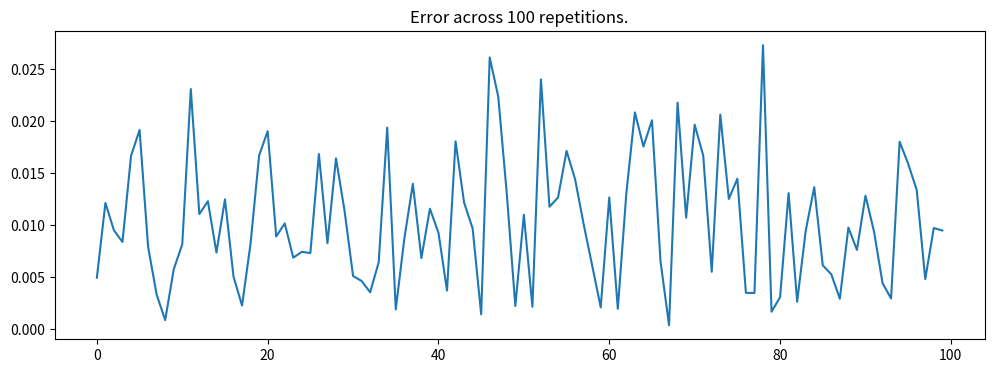
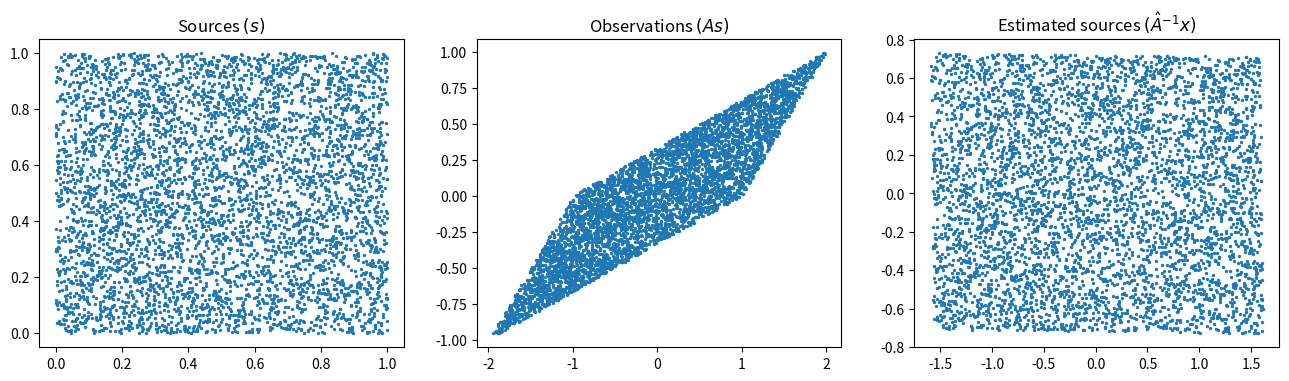
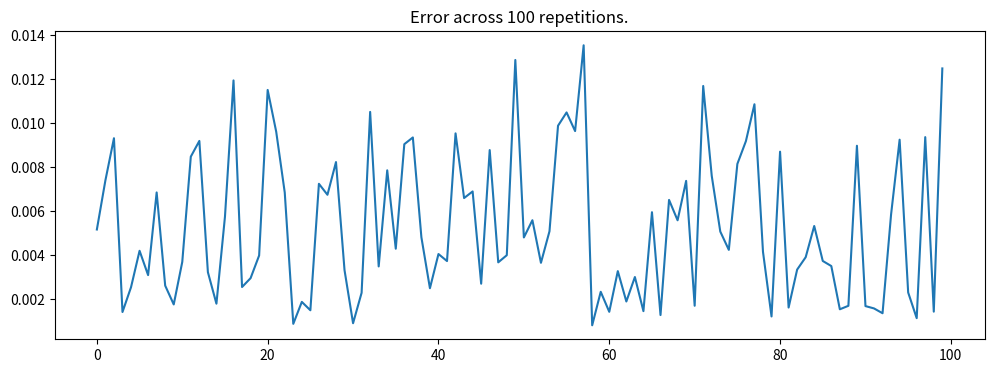
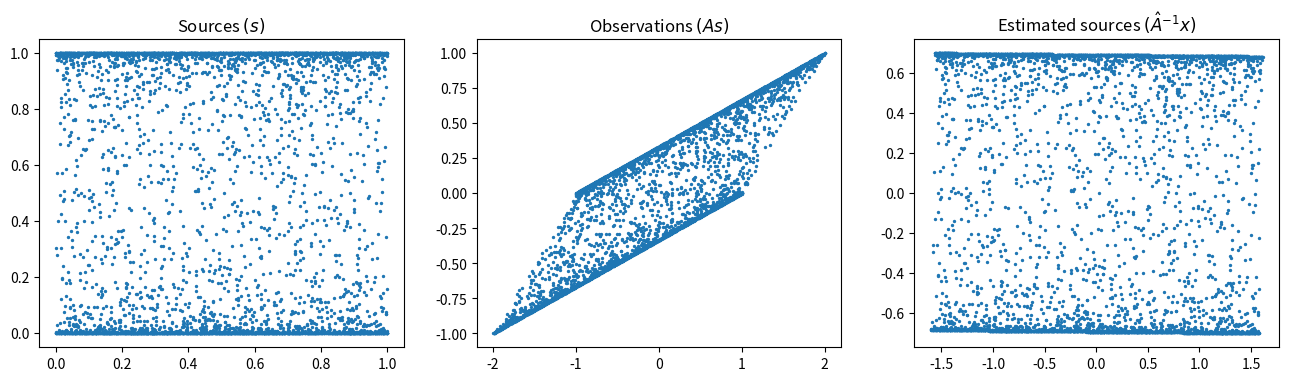
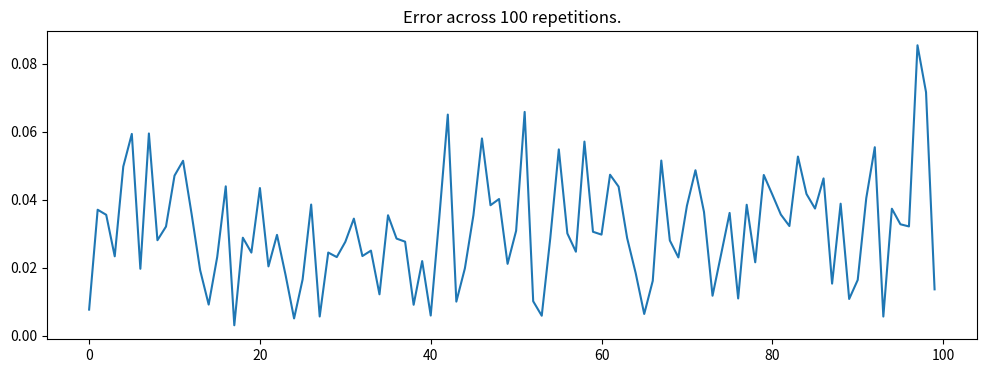
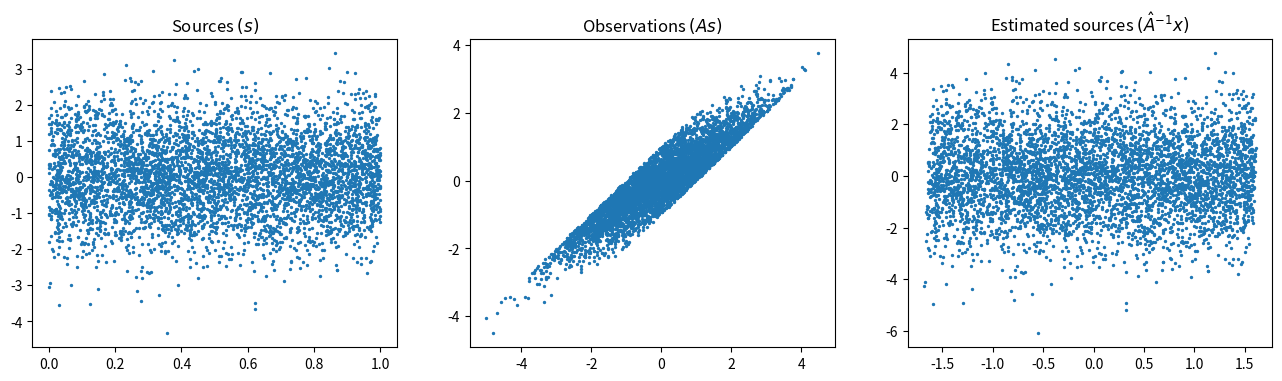
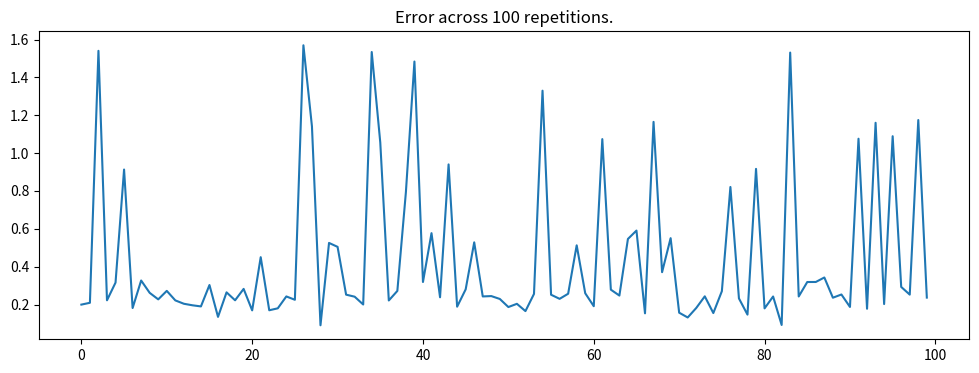
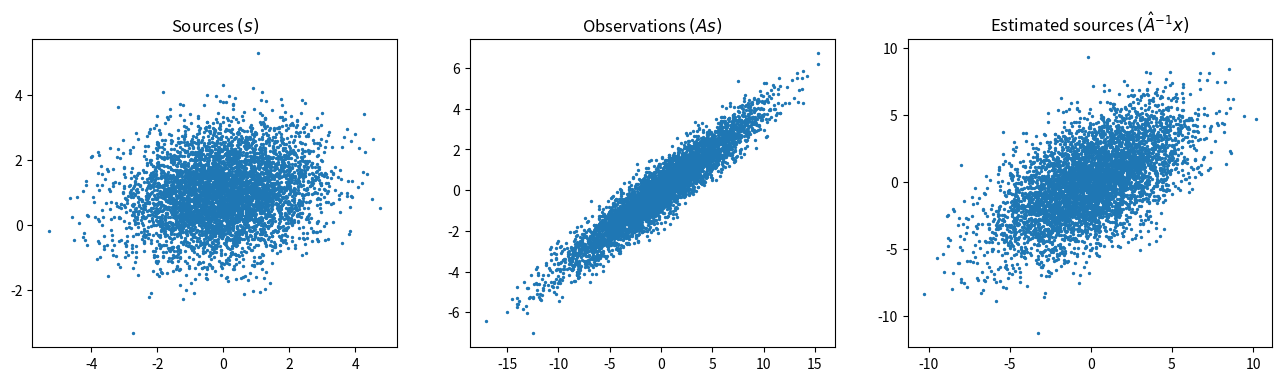

Source code (Python) for these figures, in order:
import numpy as np
import matplotlib.pyplot as plt

from typing import Optional, Callable

def ICA(x, mu, num_components, iters, mode):
    # Random initialization
    W = np.random.rand(num_components, num_components)
    N = np.size(x, 1)

    if mode == 'super':
        phi = lambda u : 2*np.tanh(u)
    elif mode == 'sub':
        phi = lambda u : u-np.tanh(u)
    else:
        print("Unknown mode")
        return W


    for i in range(iters):
        z = W @ x # num_components x N

        u = phi(z)@z.T / N # The expectation E[phi(z)z^T]
        dW = (np.eye(num_components) - u) @ W #  
        # Update
        W = W + mu*dW   
    
    # We return W and to get Â we will invert W
    return W

def estimate_error(A, A_hat):
    # Max normalization of the matrices
    A = A / np.linalg.norm(A, axis=0)
    A_hat = A_hat / np.linalg.norm(A_hat, axis=0)

    # permutations = [np.linalg.norm(A - A_hat), np.linalg.norm(A - A_hat[::-1]),
    #                 np.linalg.norm(A - A_hat[:, ::-1]), np.linalg.norm(A - A_hat[::-1, ::-1])] Includes row permutations and row+column permutations
    permutations = [np.linalg.norm(A - A_hat), np.linalg.norm(A - A_hat[:, ::-1])] # Only permutes the columns.

    error = np.min(permutations)


    return np.min(permutations), [A_hat, A_hat[:, ::-1]][np.argmin(permutations)]


def run_experiment(experiment_num: int = 0, iterations: int = 100, N: int = 2500, ICA_param_dict = {"mu": 0.1, "iterations": 200, "components": 2, "gaussianity": "sub"}):
    A = np.array([[3, 1],[1, 1]])

    mu = ICA_param_dict["mu"]
    iters = ICA_param_dict["iterations"]
    components = ICA_param_dict["components"]
    gaussianity = ICA_param_dict["gaussianity"]

    errors = []

    for _ in range(iterations):
        match experiment_num:
            case 0:
                s = np.random.rand(2, N)
            case 1:
                # s1 drawn from U(0, 1); s2 drawn from Beta(0.1, 0.1)
                s1 = np.random.rand(N)
                s2 = np.random.beta(0.1, 0.1, N)
                s = np.stack([s1, s2],axis=0)
            case 2:
                # s1 drawn frm U(0, 1); s2 drawn from N(0,1)
                s1 = np.random.rand(N)
                s2 = np.random.randn(N)
                s = np.stack([s1, s2],axis=0)
            case 3:
                # s drawn from a multivariate normal distribution with mean [0, 1] and covariance [[2, 0.25],[0.25, 1]]
                s = np.random.multivariate_normal([0, 1], [[2, 0.25],[0.25, 1]], size=N).T # Transpose to get 2 x N
            case _:
                Exception("Unsupported experiment.")


        x = A @ s

        # Standardize the observations
        col_means = np.mean(x, axis=1)
        x = x - col_means[:,None]

        W = ICA(x, mu, components, iters, gaussianity)

        # W = W / np.max(W)

        error, A_hat = estimate_error(A, np.linalg.inv(W))
        errors.append(error)


    plt.figure(figsize=(12,4))
    plt.plot(errors)
    plt.title(f"Error across {iterations} repetitions.")
    # plt.savefig(f"experiment_{experiment_num}_error.pdf")
    plt.show()

    # Compute estimated sources (unmixed signals)
    y_hat = np.linalg.inv(A_hat) @ x

    plt.figure(figsize=(16,4))

    plt.subplot(1, 3, 1)
    plt.scatter(s[0, :], s[1, :], s=2)
    plt.title("Sources $(s)$")

    plt.subplot(1, 3, 2)
    plt.scatter(x[0, :], x[1, :], s=2)
    plt.title("Observations $(As)$")


    plt.subplot(1, 3, 3)
    plt.scatter(y_hat[0,:],y_hat[1,:], s=2)
    plt.title("Estimated sources $(\hat{A}^{-1}x)$")
    # plt.savefig(f"experiment_{experiment_num}_signals.pdf")
    plt.show()


if __name__ == '__main__':
    run_experiment(experiment_num=0, N=5000)
    run_experiment(experiment_num=1, N=5000)
    run_experiment(experiment_num=2, N=5000)
    run_experiment(experiment_num=3, N=5000, ICA_param_dict= {"mu": 0.01, "iterations": 200, "components": 2, "gaussianity": "sub"})